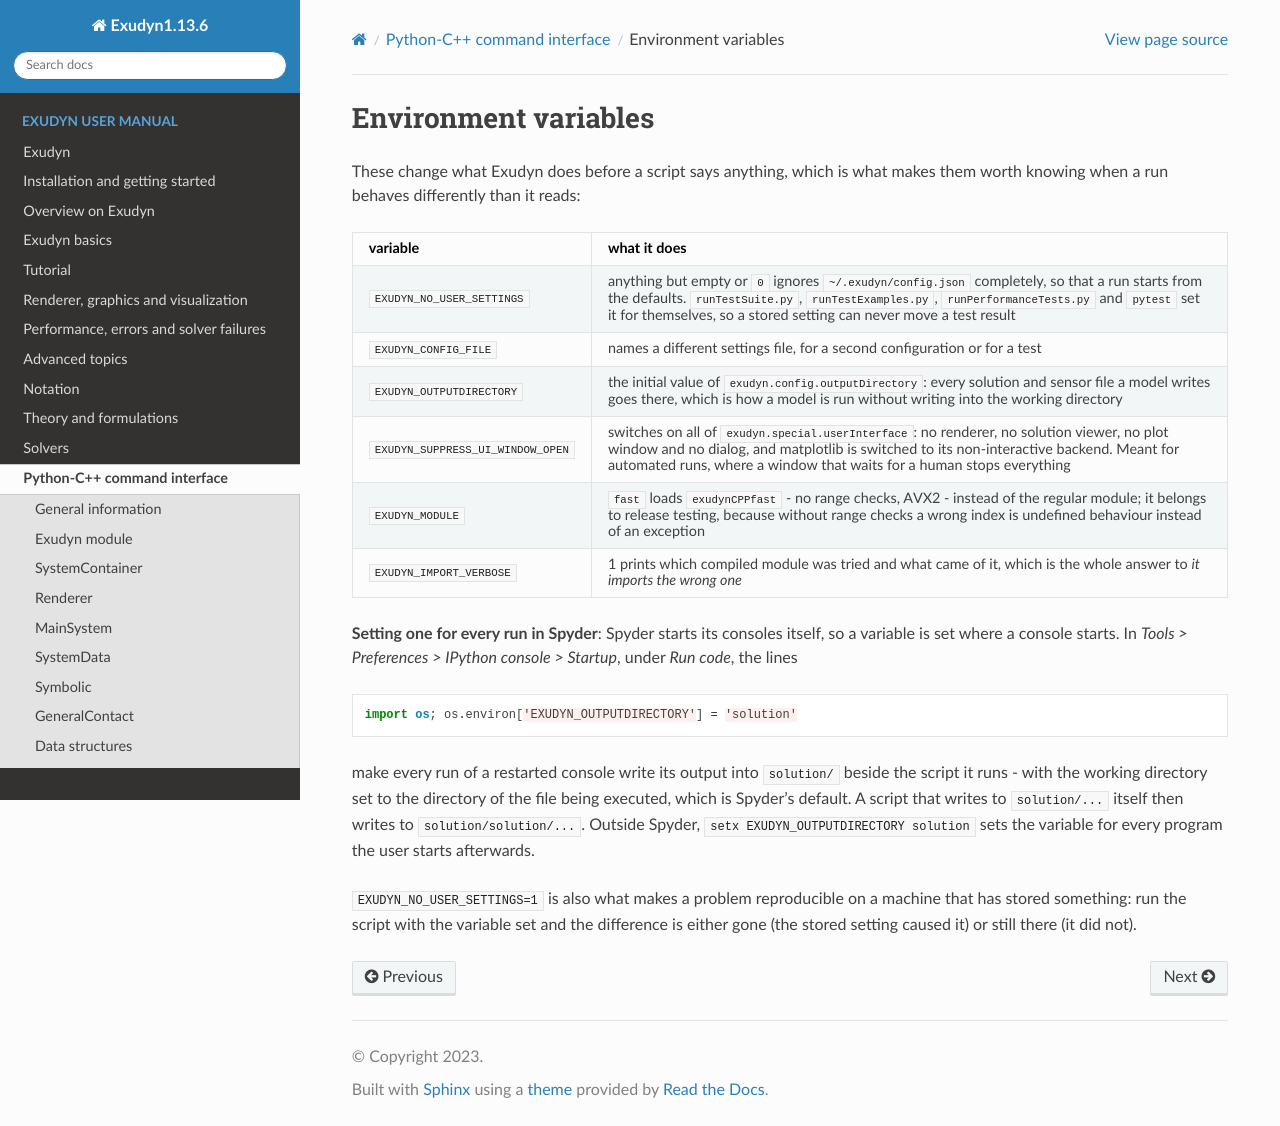

repository: jgerstmayr/EXUDYN · page: docs/generated/cInterface/EnvironmentVariables.html · generator: sphinx

<!-- GENERATED by tools/generators/pybindEmitter.py from definitions/ - do not edit -->
(sec-environmentvariables)=
# Environment variables

These change what Exudyn does before a script says anything, which is what makes them worth knowing
when a run behaves differently than it reads:

| variable | what it does |
|---|---|
| `EXUDYN_NO_USER_SETTINGS` | anything but empty or `0` ignores `~/.exudyn/config.json` completely, so that a run starts from the defaults. `runTestSuite.py`, `runTestExamples.py`, `runPerformanceTests.py` and `pytest` set it for themselves, so a stored setting can never move a test result |
| `EXUDYN_CONFIG_FILE` | names a different settings file, for a second configuration or for a test |
| `EXUDYN_OUTPUTDIRECTORY` | the initial value of `exudyn.config.outputDirectory`: every solution and sensor file a model writes goes there, which is how a model is run without writing into the working directory |
| `EXUDYN_SUPPRESS_UI_WINDOW_OPEN` | switches on all of `exudyn.special.userInterface`: no renderer, no solution viewer, no plot window and no dialog, and matplotlib is switched to its non-interactive backend. Meant for automated runs, where a window that waits for a human stops everything |
| `EXUDYN_MODULE` | `fast` loads `exudynCPPfast` - no range checks, AVX2 - instead of the regular module; it belongs to release testing, because without range checks a wrong index is undefined behaviour instead of an exception |
| `EXUDYN_IMPORT_VERBOSE` | 1 prints which compiled module was tried and what came of it, which is the whole answer to *it imports the wrong one* |

**Setting one for every run in Spyder**: Spyder starts its consoles itself, so a variable is set
where a console starts. In *Tools > Preferences > IPython console > Startup*, under *Run code*, the
lines

```python
import os; os.environ['EXUDYN_OUTPUTDIRECTORY'] = 'solution'
```

make every run of a restarted console write its output into `solution/` beside the script it runs -
with the working directory set to the directory of the file being executed, which is Spyder's
default. A script that writes to `solution/...` itself then writes to `solution/solution/...`.
Outside Spyder, `setx EXUDYN_OUTPUTDIRECTORY solution` sets the variable for every program the user
starts afterwards.

`EXUDYN_NO_USER_SETTINGS=1` is also what makes a problem reproducible on a machine that has
stored something: run the script with the variable set and the difference is either gone (the
stored setting caused it) or still there (it did not).
